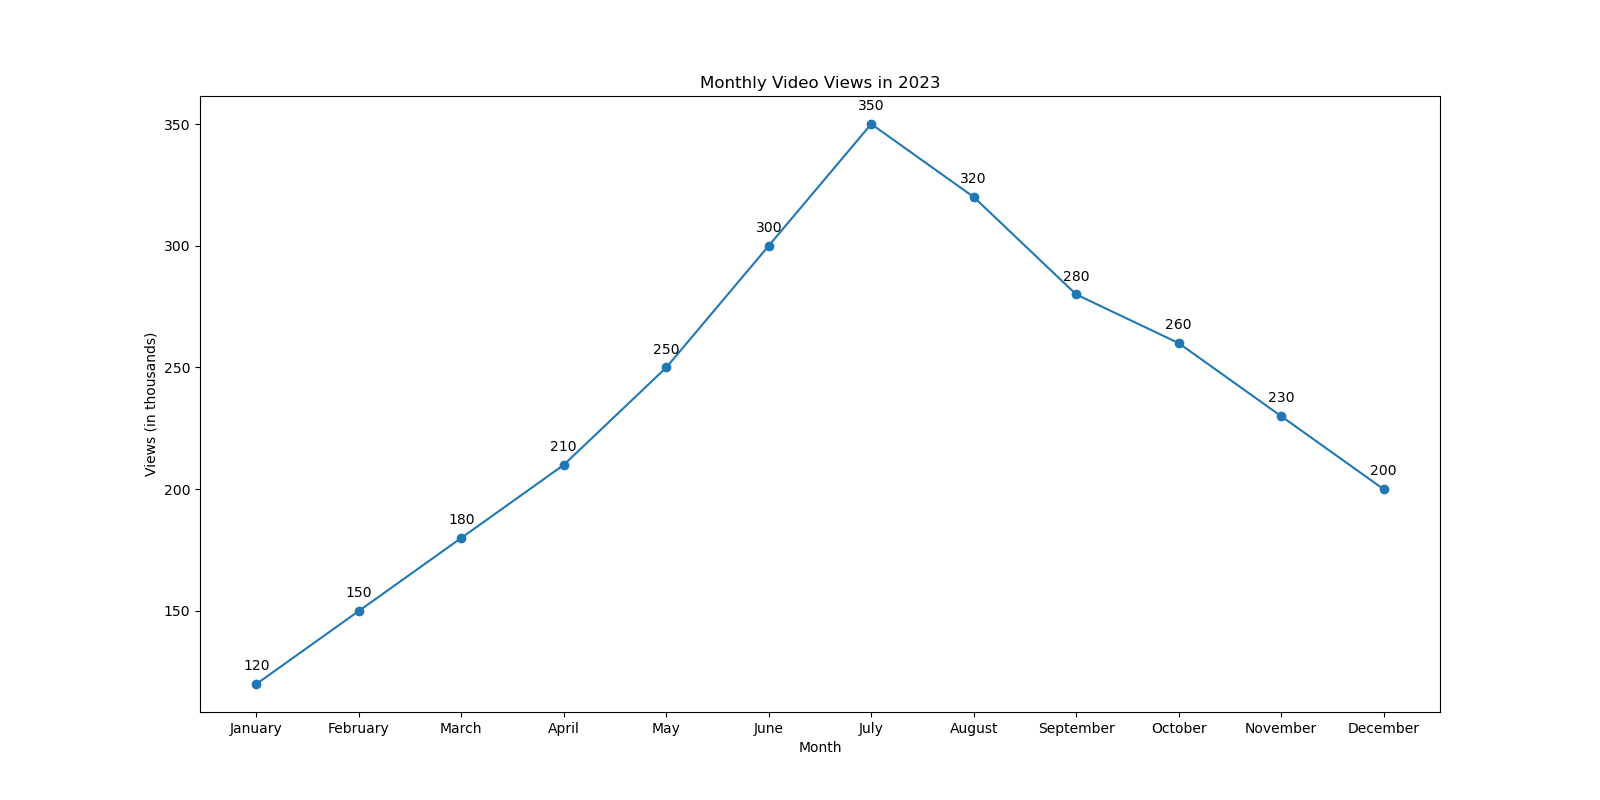

Source data for this figure (header and first rows):
Month, Views
January, 120
February, 150
March, 180
April, 210
May, 250
June, 300
July, 350
August, 320
September, 280
October, 260
November, 230
December, 200
